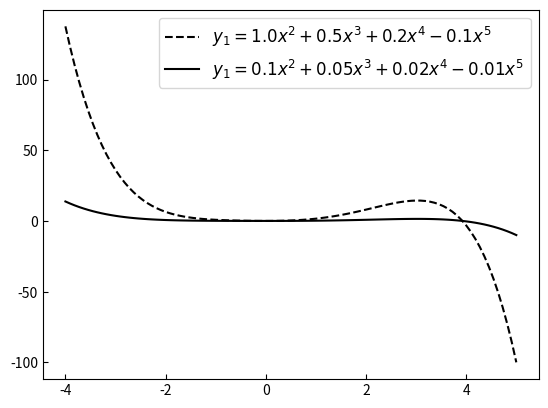

Recreate this plot in Python.
import numpy as np
import matplotlib.pyplot as plt


def model_space():
    x = np.linspace(-4, 5, 100).reshape(-1, 1)
    y1 = x ** 2 + 0.5 * x ** 3 + 0.2 * x ** 4 - 0.1 * x ** 5
    y2 = 0.1 * x ** 2 + 0.05 * x ** 3 + 0.02 * x ** 4 - 0.01 * x ** 5
    plt.rcParams['ytick.direction'] = 'in'  # 刻度向内
    plt.rcParams['xtick.direction'] = 'in'  # 刻度向内
    plt.plot(x, y1, linestyle='--', label=r'$y_1=1.0x^2+0.5x^3+0.2x^4-0.1x^5$', c='black')
    plt.plot(x, y2, label=r'$y_1=0.1x^2+0.05x^3+0.02x^4-0.01x^5$', c='black')
    plt.legend(fontsize=12)
    plt.show()


if __name__ == '__main__':
    model_space()
